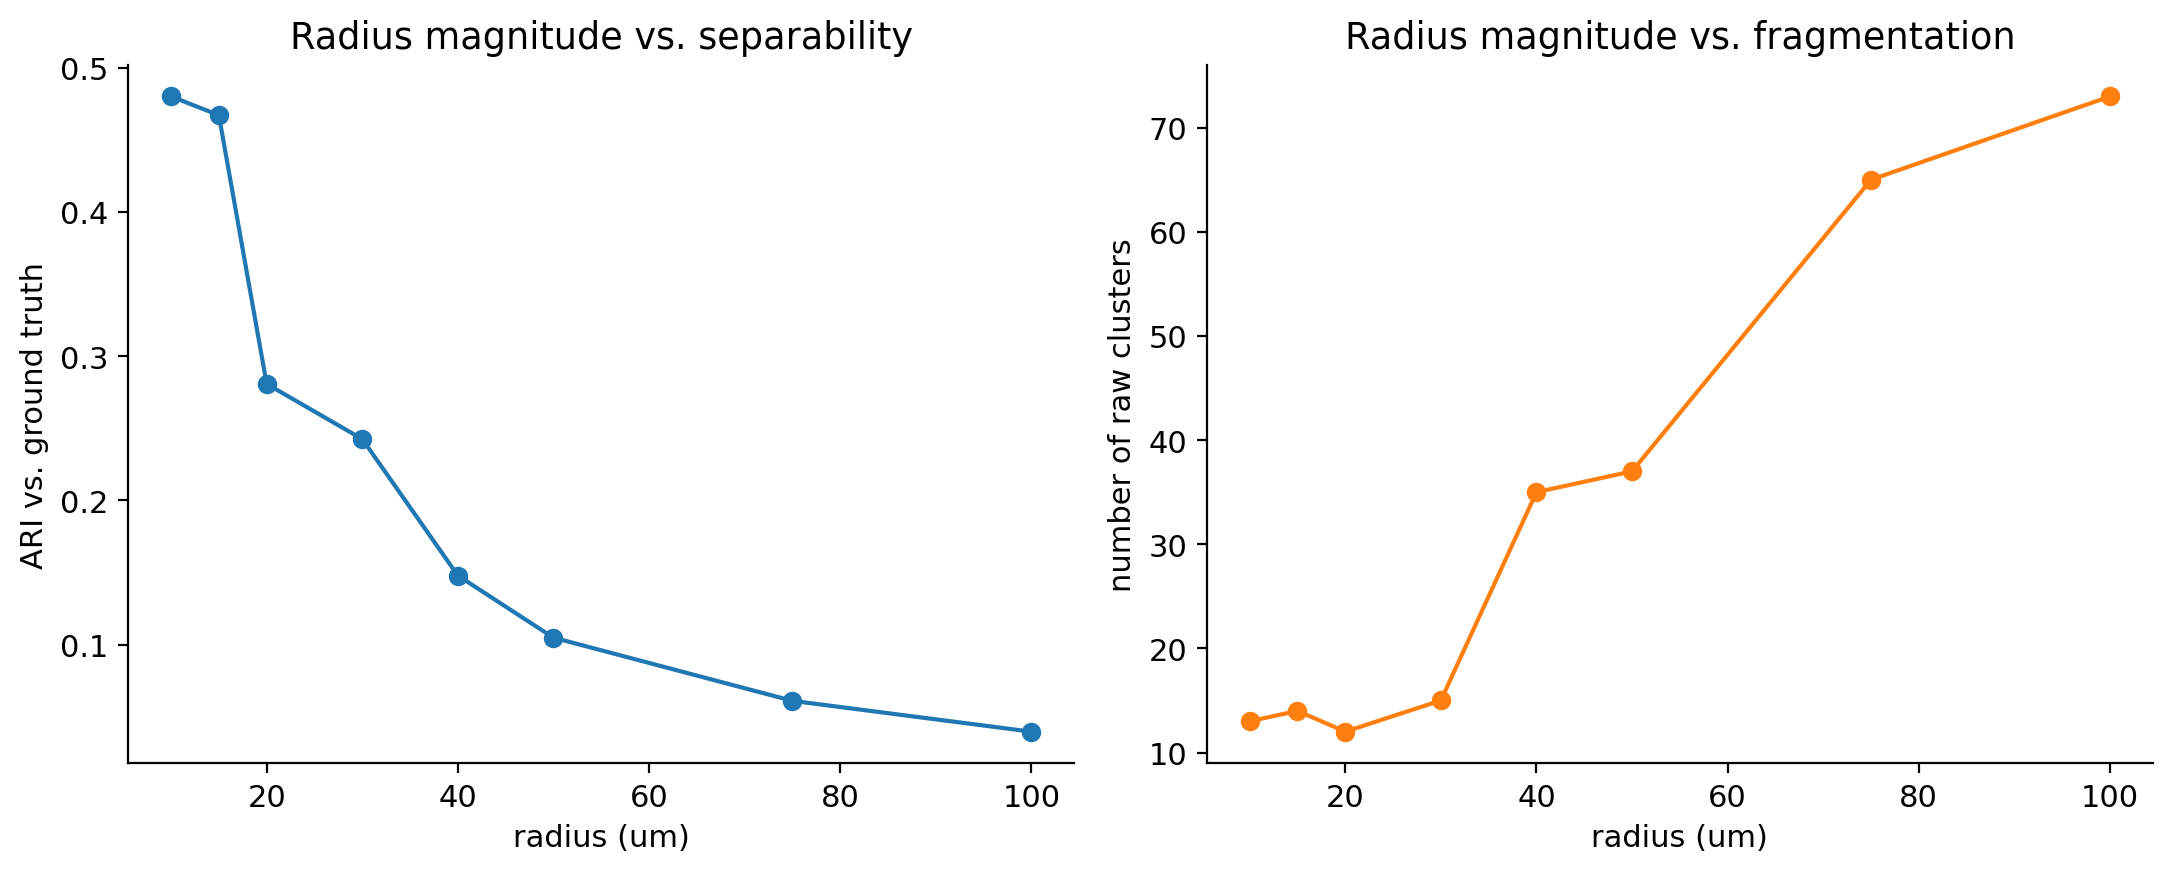

The table this chart was drawn from, first rows:
radius, n_clusters, ari, coverage
10.0, 13, 0.4801, 1.0
15.0, 14, 0.4671, 1.0
20.0, 12, 0.2808, 1.0
30.0, 15, 0.2426, 1.0
40.0, 35, 0.1479, 1.0
50.0, 37, 0.1049, 1.0
75.0, 65, 0.06109, 1.0
100.0, 73, 0.03971, 1.0
